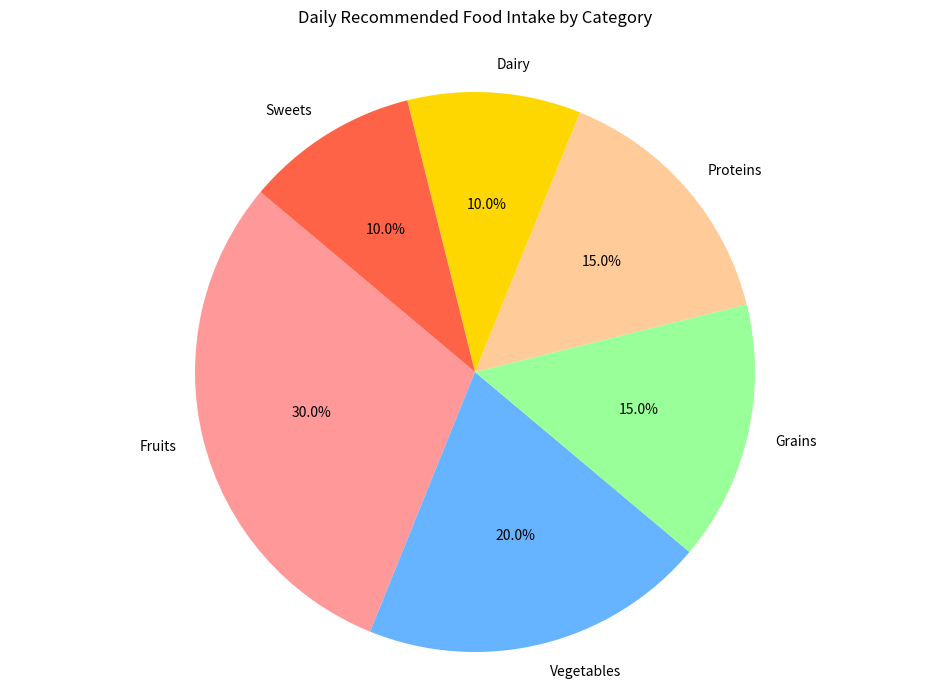

Here is the Python script that generated this plot:

import matplotlib.pyplot as plt

# Table data
category = ['Fruits', 'Vegetables', 'Grains', 'Proteins', 'Dairy', 'Sweets']
percentage = [30.0, 20.0, 15.0, 15.0, 10.0, 10.0]
colors = ['#FF9999', '#66B3FF', '#99FF99', '#FFCC99', '#FFD700', '#FF6347']

# Plot
fig, ax = plt.subplots(figsize=(12, 8))  # Change width and height of the chart
ax.pie(percentage, labels=category, autopct='%1.1f%%', startangle=140, colors=colors)
ax.axis('equal')  # Equal aspect ratio ensures that pie is drawn as a circle.

plt.title('Daily Recommended Food Intake by Category', pad=30)
plt.show()
